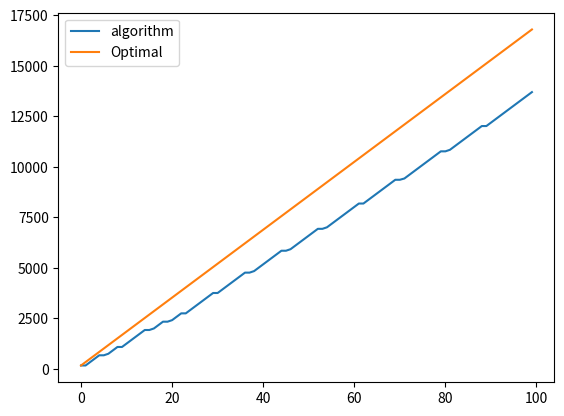

Source code (Python):
import numpy as np
import matplotlib.pyplot as plt
import math as mt

# MNL model
def MNL(z, S):
    global X
    prob = [0 for _ in range(len(S)+1)]
    cpv = [mt.exp(np.dot(X[S[i]],z)) for i in range(len(S))]
    base = sum(cpv)+1
    prob[0] = 1/base
    for i in range(1,len(prob)):
        prob[i] = cpv[i-1]/base
    return np.array(prob)

# the argmax to provide assortment St
def assortment_provider(z):
    global r_sorted, N_sorted
    baseline = MNL(z, [N_sorted[0]])[1]*r_sorted[0]
    #print(baseline)
    for i in range(2,len(N)):
        potential_assortment = [N_sorted[l] for l in range(i)]
        proba = MNL(z, potential_assortment)
        new = sum([proba[j+1]*r_sorted[j] for j in range(i)])
        #print(new)
        #print([proba[j+1]*r[j] for j in range(i)])
        #print(proba, r[0], r[1])
        if new >= baseline:
            baseline = new
        else:
            break
    return np.array([N_sorted[m] for m in range(i-1)])

# Environment setup
np.random.seed(2)
productcount = 20
productfeaturecount = 20
product_selected = ''
assortment_offered = ''
T = 100
revenue_per_round = [0 for i in range(T)]
revenue_per_round_optimal = [0 for i in range(T)]
total_revenue = [0 for i in range(T)]
total_revenue_optimal = [0 for i in range(T)]
R = 0
R_optimal = 0
N = list(range(productcount)) # set of all product
r = np.array([np.random.randint(1,200) for _ in range(productcount)]) # revenue of products
r_sorted = r.tolist()
r_sorted.sort(reverse=True)
N_sorted = np.argsort(r)
N_sorted = N_sorted[::-1]

# Initialize the product feature matrix
X = np.zeros((productcount,productfeaturecount))
for i in range(X.shape[0]):
    for j in range(X.shape[1]):
        X[i,j] = np.random.randint(0,2)

# Model parameters setup
true_beta = np.array(([(np.random.random()-0.5)*10 for _ in range(productfeaturecount)]))
beta = [0 for _ in range(productfeaturecount)]
Nk = np.zeros(productfeaturecount)

# Online dynamics
for t in range(T):

    # assortment by algorithm
    total = 0
    cumu = []
    if t == 0 or product_selected!='': # Exploitation
        St = assortment_provider(beta)
        assortment_offered = St
    else: # Exploration
        St = np.setdiff1d(N,assortment_offered)
        assortment_offered = St
    prob = MNL(true_beta, St)
    for i in range(len(prob)):
        total += prob[i]
        cumu.append(total)
    rand = np.random.random()
    for i in range(len(cumu)):
        if rand <= cumu[i]:
            if i == 0: # outside option chosen
                product_t = ''
                product_selected = ''
                for k in St:
                    for j in range(len(Nk)):
                        if X[k, j] == 1:
                            Nk[j] -= 1
                for j in range(len(beta)):
                    if Nk[j]>0:
                        beta[j] = np.log(Nk[j]*np.exp(1))
                    elif Nk[j]==0:
                        beta[j] = 0
                    else:
                        beta[j] = -np.log(-Nk[j]*np.exp(1))
                break
            else: # product_t chosen
                product_t = St[i-1]
                for j in range(len(Nk)):
                    if X[product_t,j] == 1:
                        Nk[j] += 1
                for j in range(len(beta)):
                    if Nk[j]>0:
                        beta[j] = np.log(Nk[j]*np.exp(1))
                    elif Nk[j]==0:
                        beta[j] = 0
                    else:
                        beta[j] = -np.log(-Nk[j]*np.exp(1))
                product_selected = St[i - 1]
                revenue_per_round[t] = r[product_t]
                break

    # optimal assortment
    total = 0
    cumu = []
    St_optimal = assortment_provider(true_beta)
    prob_optimal = MNL(true_beta, St_optimal)
    for i in range(len(prob_optimal)):
        total += prob_optimal[i]
        cumu.append(total)
    rand = np.random.random()
    for i in range(len(cumu)):
        if rand <= cumu[i]:
            if i == 0: # outside option chosen
                product_t_optimal = ''
                break
            else: # product_t chosen
                product_t_optimal = St_optimal[i-1]
                revenue_per_round_optimal[t] = r[product_t_optimal]
                break

    R += revenue_per_round[t]
    total_revenue[t] = R
    R_optimal += revenue_per_round_optimal[t]
    total_revenue_optimal[t] = R_optimal

    # some printing
    print('********************************************')
    print('t = ', t)
    print("Assortment provided by algorithm: ", St)
    print("product chosen: ", product_t)
    print("Assortment provided by optimal policy: ", St_optimal)
    print("product chosen: ", product_t_optimal)
    print("beta: ", beta)
    #print(X[9])
    #print(r[9]*MNL(beta,N)[St.index(9)], r[19]*MNL(beta,N)[20])
    #print(r[9]*MNL(true_beta, N)[10], r[19]*MNL(true_beta, N)[20])
# plot revenue Rt vs time t
t = [i for i in range(T)]
plt.plot(t, total_revenue, label = 'algorithm')
plt.plot(t, total_revenue_optimal, label = 'Optimal')
plt.legend()
plt.show()